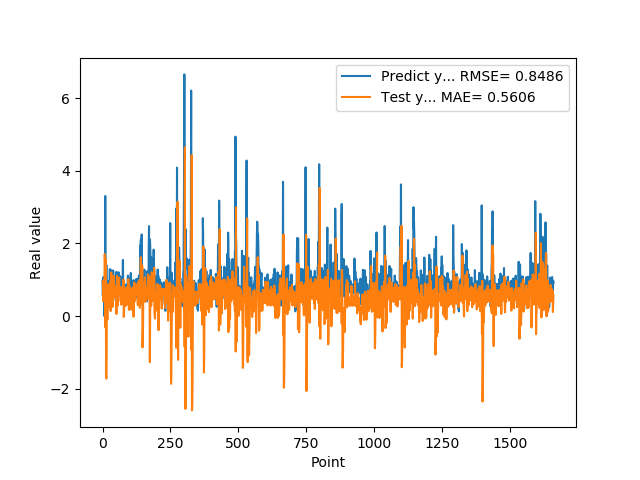

Source data for this figure (header and first rows):
9.743152856830000763e-01, 9.525241285719462381e-01
5.654720067979999154e-01, 9.404623446653366248e-01
7.307389974590000614e-01, 8.305298652679488081e-01
1.074290990829999792e+00, 4.119286776442005471e-01
9.521890282630000035e-01, 6.586077215906820381e-01
9.879170060160000766e-01, 9.810137555461013736e-01
1.011654973029999960e+00, 7.879804637543730284e-01
0.000000000000000000e+00, 7.881735012689866648e-01
7.643579840659999736e-01, 1.709016352048596143e+00
7.788103222849999119e-01, 1.486059041648397860e+00
3.306220054629999794e+00, 6.038459961151966260e-01
1.055441975589999970e+00, -3.146242287103371837e-01
7.543110251430000801e-01, 1.578480976697449689e+00
7.915459871289999283e-01, -1.579388426548933744e+00
1.409499049189999909e+00, -1.715568444097269385e+00
8.875439763070001042e-01, -8.567602238420791716e-01
6.401469707490000660e-01, 6.481245419408929731e-01
5.082880258560000808e-01, 1.005895362481511700e-02
8.640019893649999450e-01, -9.060220502838313428e-02
5.725920200349999822e-01, 2.469105692543356323e-01
8.469420075419999971e-01, 8.768032286987110790e-01
9.181020259860001032e-01, 6.413280803402142682e-01
7.976629734039999420e-01, 8.598871344925178573e-01
9.608020186419998776e-01, 8.160760491737391042e-01
9.555831551549999192e-01, 6.684747498666536725e-01
3.470349907879999862e-01, 8.189422381447273303e-01
9.546210169789999256e-01, 7.180310107637116745e-01
1.293938040730000072e+00, 2.260777297902996918e-01
5.251880288119999962e-01, 8.420974389031309348e-01
4.773890078070000542e-01, 9.701698438353991705e-01
1.275226235389999907e+00, 1.402791354085005382e-01
8.723750114439999814e-01, 3.626498657028310868e-01
8.355640172959999390e-01, 1.202807782135808745e+00
7.321749925609999377e-01, 6.685081600632937215e-01
7.640249729160000225e-01, 6.845608900718033185e-01
4.072830080990000323e-01, 6.600224560184285716e-01
4.752210080619999610e-01, 5.902348361891722739e-01
8.781340122220000488e-01, 2.559439911914718757e-01
7.414129972460000717e-01, 5.336544682962989228e-01
1.258002042770000051e+00, 8.635149351305845267e-01
1.069700956339999953e+00, 5.564461010324533996e-01
7.274609804150000691e-01, 1.110050140834363930e+00
7.892770171170000459e-01, 8.698594189305707269e-01
6.237750053410000550e-01, 5.890835257827256033e-01
6.914690136910000007e-01, 6.304249214898804965e-01
8.557710051540000640e-01, 5.111535642296848314e-01
7.093830108640000187e-01, 5.642723823737419986e-01
1.014547944070000041e+00, 6.187851593743197709e-01
1.115731000900000103e+00, 5.565937585758311545e-01
4.182830154900000208e-01, 8.120109670444753958e-01
1.002280950550000105e+00, 7.061517107162931239e-01
1.218860983849999968e+00, 5.883921076408626244e-02
1.143296003339999922e+00, 7.889611504512653584e-01
6.528189778330000248e-01, 1.106805326444556536e+00
6.746559739110000731e-01, 8.339158683901614078e-01
6.009536385540000802e-01, 2.831478540341347272e-01
6.694570183749999348e-01, 4.875815854756943013e-01
6.538079977039999990e-01, 5.015567917206102955e-01
7.814120054240000224e-01, 4.075341162454183541e-01
1.206303954120000022e+00, 4.927960224446914506e-01
8.469259738919999725e-01, 7.508679720842480476e-01
... 1,599 more rows
